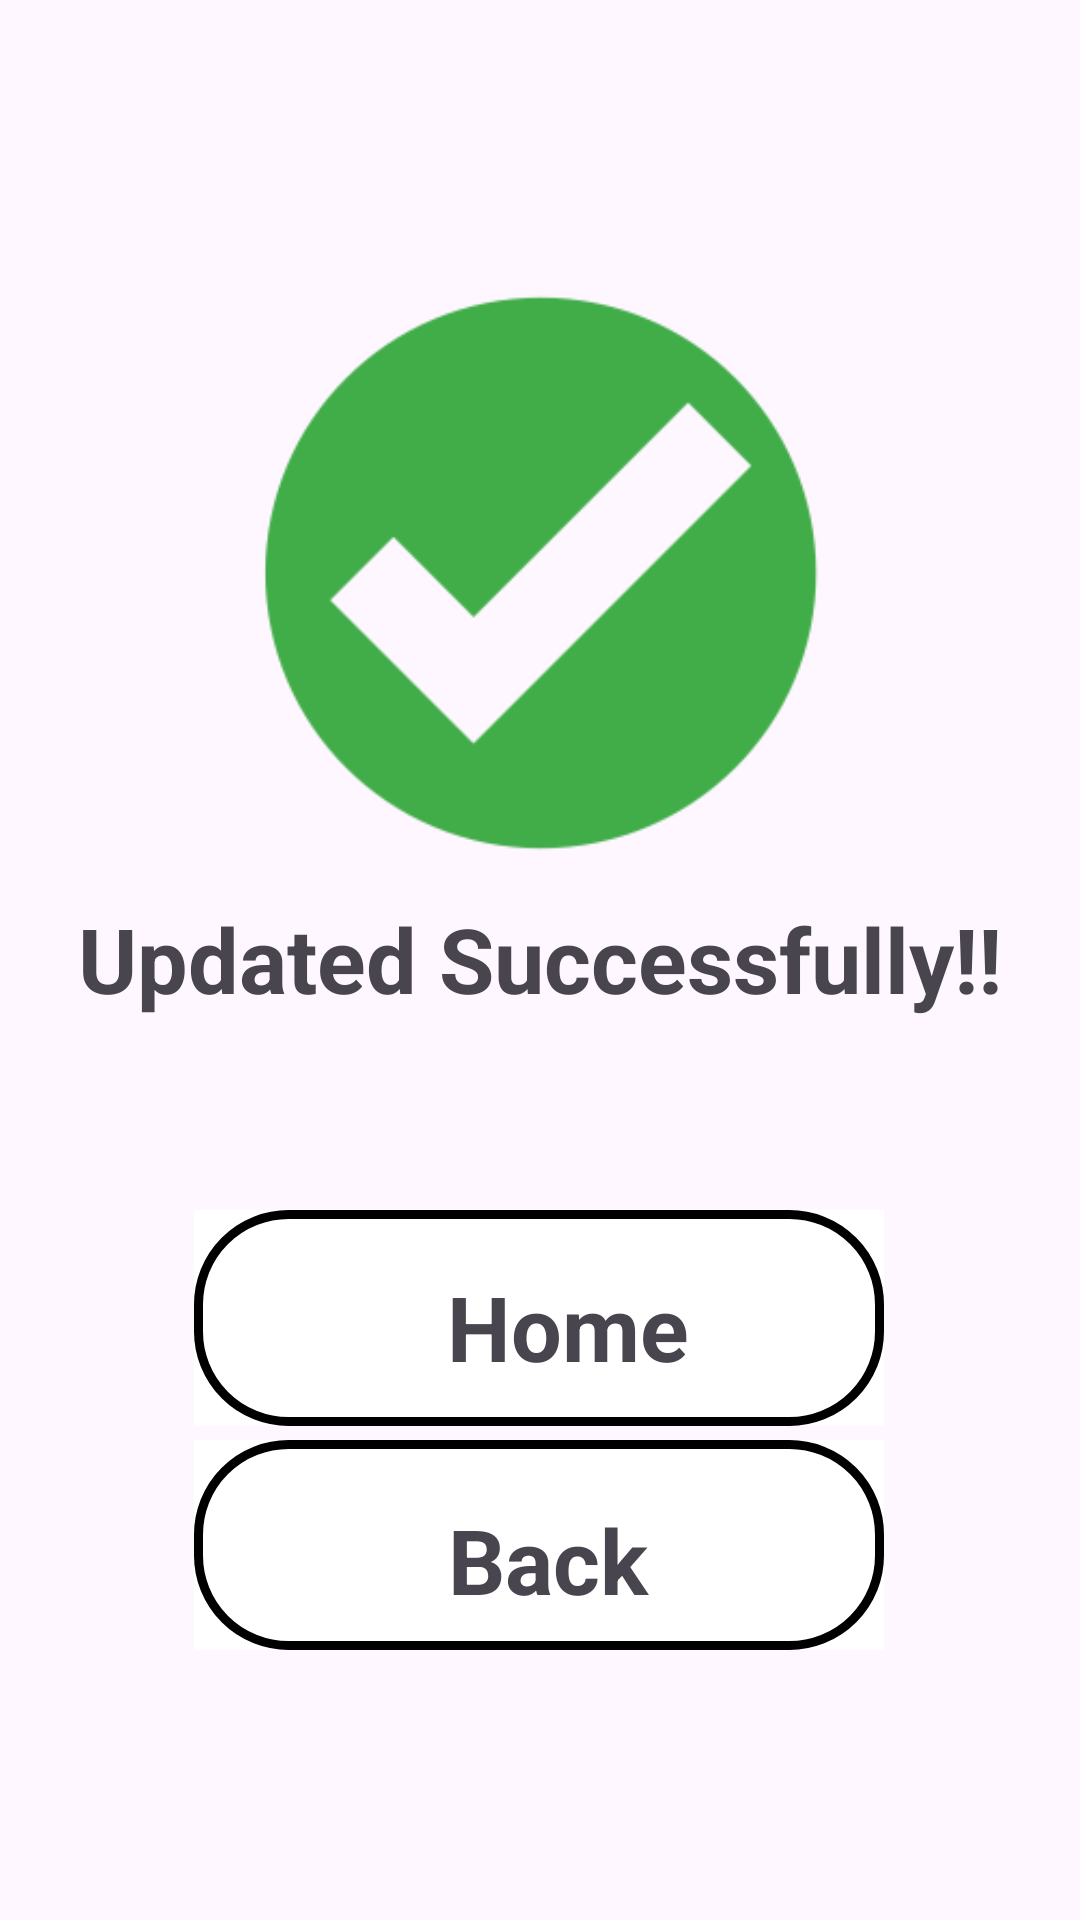

Here is an Android app screen rendered from its layout file. Give the layout XML and the strings, colors and styles it references.
<!-- AndroidManifest.xml: application theme Theme.AdoptionPets -->
<!-- res/layout/edit_success.xml -->
<?xml version="1.0" encoding="utf-8"?>
<androidx.constraintlayout.widget.ConstraintLayout xmlns:android="http://schemas.android.com/apk/res/android"
    xmlns:app="http://schemas.android.com/apk/res-auto"
    xmlns:tools="http://schemas.android.com/tools"
    android:layout_width="match_parent"
    android:layout_height="match_parent"
    tools:context=".SuccessActivity">

    <ImageView
        android:id="@+id/imageView4"
        android:layout_width="307dp"
        android:layout_height="284dp"
        app:layout_constraintBottom_toBottomOf="parent"
        app:layout_constraintEnd_toEndOf="parent"
        app:layout_constraintStart_toStartOf="parent"
        app:layout_constraintTop_toTopOf="parent"
        app:layout_constraintVertical_bias="0.138"
        app:srcCompat="@drawable/correct"
        tools:ignore="ContentDescription,ImageContrastCheck" />

    <TextView
        android:id="@+id/textView6"
        android:layout_width="wrap_content"
        android:layout_height="wrap_content"
        android:text="Updated Successfully!!"
        android:textSize="30sp"
        android:textStyle="bold"
        app:layout_constraintBottom_toBottomOf="parent"
        app:layout_constraintEnd_toEndOf="parent"
        app:layout_constraintStart_toStartOf="parent"
        app:layout_constraintTop_toTopOf="parent"
        app:layout_constraintVertical_bias="0.499"
        tools:ignore="HardcodedText" />

    <ImageButton
        android:id="@+id/button_home"
        android:layout_width="230dp"
        android:layout_height="72dp"
        android:background="#FFFFFF"
        app:layout_constraintBottom_toBottomOf="parent"
        app:layout_constraintEnd_toEndOf="parent"
        app:layout_constraintHorizontal_bias="0.497"
        app:layout_constraintStart_toStartOf="parent"
        app:layout_constraintTop_toTopOf="parent"
        app:layout_constraintVertical_bias="0.71"
        app:srcCompat="@drawable/board"
        tools:ignore="ContentDescription,SpeakableTextPresentCheck" />

    <ImageButton
        android:id="@+id/button_back"
        android:layout_width="230dp"
        android:layout_height="70dp"
        android:background="#FFFFFF"
        app:layout_constraintBottom_toBottomOf="parent"
        app:layout_constraintEnd_toEndOf="parent"
        app:layout_constraintHorizontal_bias="0.497"
        app:layout_constraintStart_toStartOf="parent"
        app:layout_constraintTop_toTopOf="parent"
        app:layout_constraintVertical_bias="0.842"
        app:srcCompat="@drawable/board"
        tools:ignore="ContentDescription,SpeakableTextPresentCheck" />

    <ImageView
        android:id="@+id/imageView6"
        android:layout_width="wrap_content"
        android:layout_height="wrap_content"
        app:layout_constraintBottom_toBottomOf="parent"
        app:layout_constraintEnd_toEndOf="parent"
        app:layout_constraintHorizontal_bias="0.314"
        app:layout_constraintStart_toStartOf="parent"
        app:layout_constraintTop_toTopOf="parent"
        app:layout_constraintVertical_bias="0.701"
        app:srcCompat="@drawable/home"
        tools:ignore="ContentDescription" />

    <TextView
        android:id="@+id/textView19"
        android:layout_width="wrap_content"
        android:layout_height="wrap_content"
        android:text="Home"
        android:textSize="30sp"
        android:textStyle="bold"
        app:layout_constraintBottom_toBottomOf="parent"
        app:layout_constraintEnd_toEndOf="parent"
        app:layout_constraintHorizontal_bias="0.533"
        app:layout_constraintStart_toStartOf="parent"
        app:layout_constraintTop_toTopOf="parent"
        app:layout_constraintVertical_bias="0.704"
        tools:ignore="HardcodedText" />

    <ImageView
        android:id="@+id/imageView7"
        android:layout_width="wrap_content"
        android:layout_height="wrap_content"
        app:layout_constraintBottom_toBottomOf="parent"
        app:layout_constraintEnd_toEndOf="parent"
        app:layout_constraintHorizontal_bias="0.314"
        app:layout_constraintStart_toStartOf="parent"
        app:layout_constraintTop_toTopOf="parent"
        app:layout_constraintVertical_bias="0.831"
        app:srcCompat="@drawable/again"
        tools:ignore="ContentDescription" />

    <TextView
        android:id="@+id/textView20"
        android:layout_width="wrap_content"
        android:layout_height="wrap_content"
        android:text="Back "
        android:textSize="30sp"
        android:textStyle="bold"
        app:layout_constraintBottom_toBottomOf="parent"
        app:layout_constraintEnd_toEndOf="parent"
        app:layout_constraintHorizontal_bias="0.522"
        app:layout_constraintStart_toStartOf="parent"
        app:layout_constraintTop_toTopOf="parent"
        app:layout_constraintVertical_bias="0.833"
        tools:ignore="HardcodedText" />
</androidx.constraintlayout.widget.ConstraintLayout>
<!-- resources referenced by this layout -->
<resources>
  <!-- drawable board (drawable) -->
  <?xml version="1.0" encoding="utf-8"?>
  <shape xmlns:android="http://schemas.android.com/apk/res/android">
      <solid android:color="#FFFFFF" />
      <stroke android:width="3dp"  android:color="@color/black"/>
      <corners android:radius="30dp"/>
  </shape>
  <!-- drawable correct: png bitmap (drawable, 3927 bytes) -->
  <style name="Theme.AdoptionPets" parent="Base.Theme.AdoptionPets" />
  <style name="Base.Theme.AdoptionPets" parent="Theme.Material3.DayNight.NoActionBar">
          
          
      </style>
  <!-- not gathered from this repository: default colours our renderer supplied (Android Studio template values) -->
  <color name="black">#FF000000</color>
</resources>
